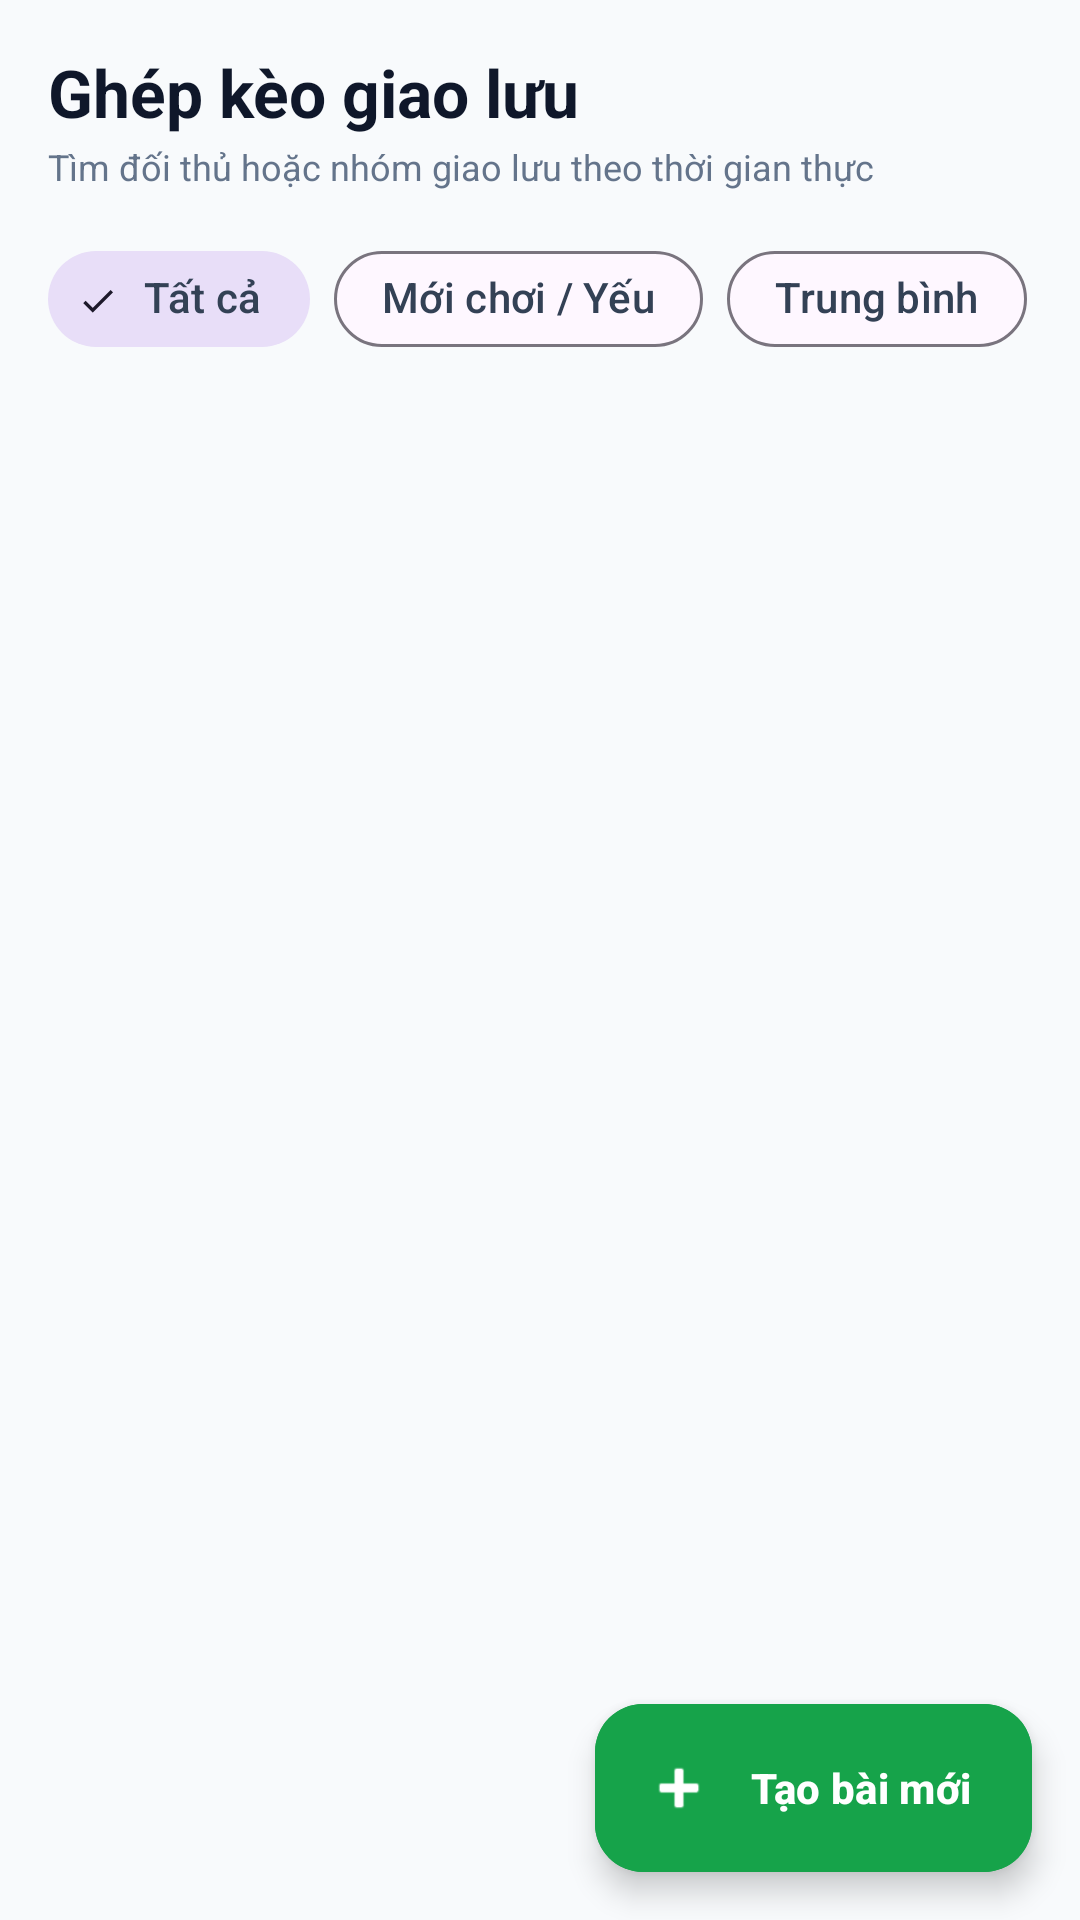

The Android layout XML behind this screen, and the referenced resources:
<!-- AndroidManifest.xml: application theme Theme.BadmintonBooking -->
<!-- res/layout/fragment_match_list.xml -->
<?xml version="1.0" encoding="utf-8"?>
<RelativeLayout xmlns:android="http://schemas.android.com/apk/res/android"
    xmlns:app="http://schemas.android.com/apk/res-auto"
    xmlns:tools="http://schemas.android.com/tools"
    android:layout_width="match_parent"
    android:layout_height="match_parent"
    android:background="#F8FAFC">

    <LinearLayout
        android:layout_width="match_parent"
        android:layout_height="match_parent"
        android:orientation="vertical"
        android:padding="16dp">

        
        <TextView
            android:layout_width="wrap_content"
            android:layout_height="wrap_content"
            android:text="Ghép kèo giao lưu"
            android:textColor="#0F172A"
            android:textSize="22sp"
            android:textStyle="bold" />

        <TextView
            android:layout_width="wrap_content"
            android:layout_height="wrap_content"
            android:layout_marginTop="2dp"
            android:text="Tìm đối thủ hoặc nhóm giao lưu theo thời gian thực"
            android:textColor="#64748B"
            android:textSize="12sp" />

        
        <HorizontalScrollView
            android:layout_width="match_parent"
            android:layout_height="wrap_content"
            android:layout_marginTop="12dp"
            android:scrollbars="none">

            <LinearLayout
                android:layout_width="wrap_content"
                android:layout_height="wrap_content"
                android:orientation="horizontal">

                <com.google.android.material.chip.Chip
                    android:id="@+id/chip_all"
                    style="@style/Widget.Material3.Chip.Filter"
                    android:layout_width="wrap_content"
                    android:layout_height="wrap_content"
                    android:layout_marginEnd="8dp"
                    android:checked="true"
                    android:text="Tất cả"
                    android:textColor="#334155"
                    app:chipCornerRadius="50dp" />

                <com.google.android.material.chip.Chip
                    android:id="@+id/chip_beginner"
                    style="@style/Widget.Material3.Chip.Filter"
                    android:layout_width="wrap_content"
                    android:layout_height="wrap_content"
                    android:layout_marginEnd="8dp"
                    android:text="Mới chơi / Yếu"
                    android:textColor="#334155"
                    app:chipCornerRadius="50dp" />

                <com.google.android.material.chip.Chip
                    android:id="@+id/chip_intermediate"
                    style="@style/Widget.Material3.Chip.Filter"
                    android:layout_width="wrap_content"
                    android:layout_height="wrap_content"
                    android:layout_marginEnd="8dp"
                    android:text="Trung bình"
                    android:textColor="#334155"
                    app:chipCornerRadius="50dp" />

                <com.google.android.material.chip.Chip
                    android:id="@+id/chip_advanced"
                    style="@style/Widget.Material3.Chip.Filter"
                    android:layout_width="wrap_content"
                    android:layout_height="wrap_content"
                    android:text="Khá / Tốt"
                    android:textColor="#334155"
                    app:chipCornerRadius="50dp" />
            </LinearLayout>
        </HorizontalScrollView>

        
        <androidx.recyclerview.widget.RecyclerView
            android:id="@+id/rv_match_list"
            android:layout_width="match_parent"
            android:layout_height="match_parent"
            android:layout_marginTop="12dp"
            android:clipToPadding="false"
            android:paddingBottom="80dp"
            tools:listitem="@layout/item_match" />

    </LinearLayout>

    
    <com.google.android.material.floatingactionbutton.ExtendedFloatingActionButton
        android:id="@+id/btn_create_match_fab"
        android:layout_width="wrap_content"
        android:layout_height="wrap_content"
        android:layout_alignParentEnd="true"
        android:layout_alignParentBottom="true"
        android:layout_margin="16dp"
        android:backgroundTint="#16A34A"
        android:text="Tạo bài mới"
        android:textColor="#FFFFFF"
        android:textStyle="bold"
        app:icon="@android:drawable/ic_input_add"
        app:iconTint="#FFFFFF" />

</RelativeLayout>
<!-- res/layout/item_match.xml (included above) -->
<?xml version="1.0" encoding="utf-8"?>
<com.google.android.material.card.MaterialCardView xmlns:android="http://schemas.android.com/apk/res/android"
    xmlns:app="http://schemas.android.com/apk/res-auto"
    android:layout_width="match_parent"
    android:layout_height="wrap_content"
    android:layout_marginBottom="12dp"
    app:cardBackgroundColor="#FFFFFF"
    app:cardCornerRadius="16dp"
    app:cardElevation="2dp"
    app:strokeColor="#E2E8F0"
    app:strokeWidth="1dp">

    <LinearLayout
        android:layout_width="match_parent"
        android:layout_height="wrap_content"
        android:orientation="vertical"
        android:padding="16dp">

        
        <RelativeLayout
            android:layout_width="match_parent"
            android:layout_height="wrap_content">

            <TextView
                android:id="@+id/tv_host_name"
                android:layout_width="wrap_content"
                android:layout_height="wrap_content"
                android:layout_alignParentStart="true"
                android:layout_toStartOf="@id/tv_slot_status"
                android:text="Đường Minh Hiếu (Chủ kèo)"
                android:textColor="#0F172A"
                android:textSize="16sp"
                android:textStyle="bold" />

            <TextView
                android:id="@+id/tv_slot_status"
                android:layout_width="wrap_content"
                android:layout_height="wrap_content"
                android:layout_alignParentEnd="true"
                android:background="#FFEDD5"
                android:paddingHorizontal="8dp"
                android:paddingVertical="4dp"
                android:text="Cần tuyển 1/4"
                android:textColor="#F97316"
                android:textSize="12sp"
                android:textStyle="bold" />
        </RelativeLayout>

        
        <TextView
            android:id="@+id/tv_level"
            android:layout_width="wrap_content"
            android:layout_height="wrap_content"
            android:layout_marginTop="4dp"
            android:text="🎯 Trình độ: Trung bình (Kèo giao lưu vui vẻ)"
            android:textColor="#334155"
            android:textSize="13sp" />

        
        <TextView
            android:id="@+id/tv_time_and_court"
            android:layout_width="wrap_content"
            android:layout_height="wrap_content"
            android:layout_marginTop="8dp"
            android:text="⏰ 18:00 - 20:00 (Hôm nay)\n📍 Sân Cầu Lông ABC - Sân số 2"
            android:textColor="#64748B"
            android:textSize="13sp" />

        
        <TextView
            android:id="@+id/tv_note"
            android:layout_width="wrap_content"
            android:layout_height="wrap_content"
            android:layout_marginTop="6dp"
            android:text="Ghi chú: Chia đều tiền sân + cầu, có sẵn nước uống."
            android:textColor="#334155"
            android:textSize="12sp"
            android:textStyle="italic" />

        <View
            android:layout_width="match_parent"
            android:layout_height="1dp"
            android:layout_marginVertical="12dp"
            android:background="#E2E8F0" />

        
        <com.google.android.material.button.MaterialButton
            android:id="@+id/btn_join_match"
            android:layout_width="match_parent"
            android:layout_height="wrap_content"
            android:backgroundTint="#16A34A"
            android:text="ĐĂNG KÝ THAM GIA"
            android:textColor="#FFFFFF"
            android:textSize="14sp"
            android:textStyle="bold"
            app:cornerRadius="12dp" />

    </LinearLayout>
</com.google.android.material.card.MaterialCardView>
<!-- resources referenced by this layout -->
<resources>
  <style name="Theme.BadmintonBooking" parent="Base.Theme.BadmintonBooking" />
  <style name="Base.Theme.BadmintonBooking" parent="Theme.Material3.DayNight.NoActionBar">
          
          
      </style>
</resources>
